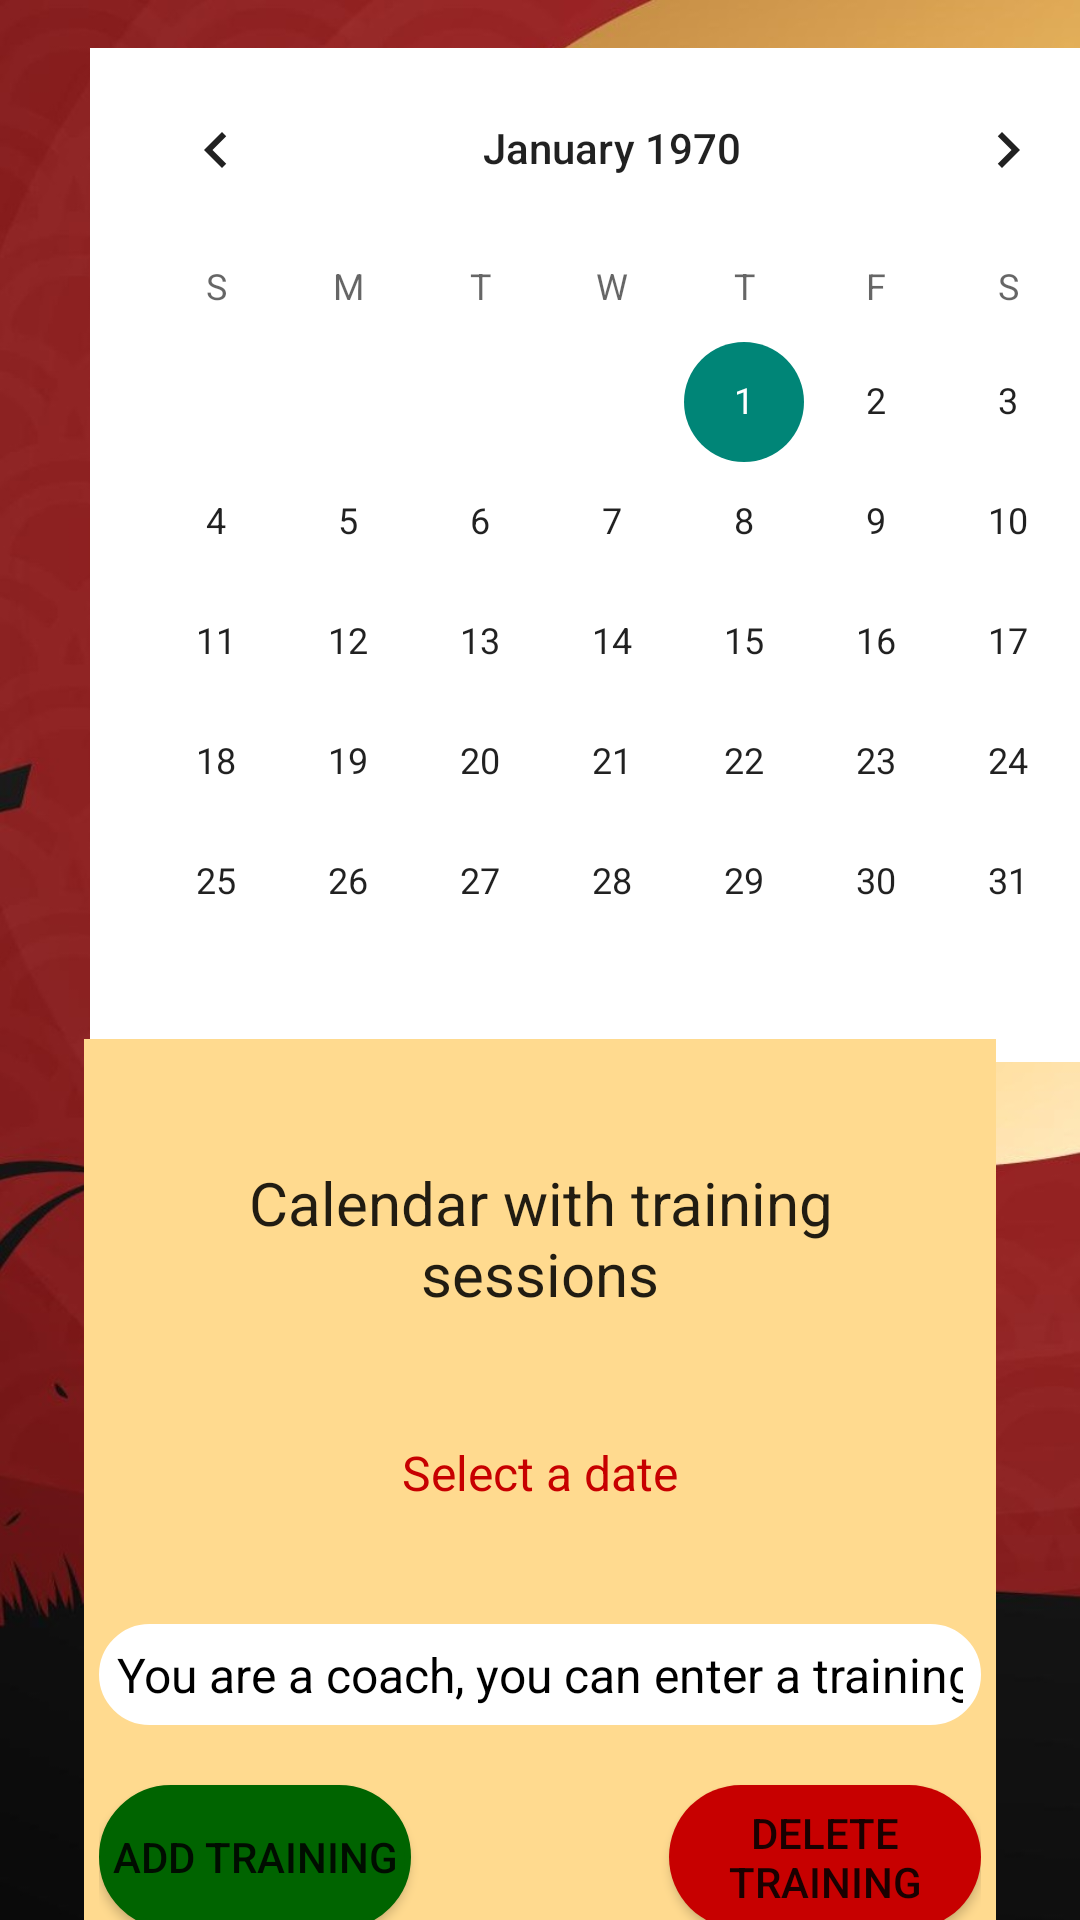

Layout XML and referenced resources for this Android screen:
<!-- AndroidManifest.xml: application theme Theme.FootballInteractionPT -->
<!-- res/layout/activity_group_sessions.xml -->
<?xml version="1.0" encoding="utf-8"?>
<androidx.constraintlayout.widget.ConstraintLayout xmlns:android="http://schemas.android.com/apk/res/android"
    xmlns:app="http://schemas.android.com/apk/res-auto"
    xmlns:tools="http://schemas.android.com/tools"
    android:layout_width="match_parent"
    android:layout_height="match_parent"
    android:background="@drawable/rosu_judo"
    tools:context=".GroupSessions">

    <CalendarView
        android:id="@+id/calendarView"
        android:layout_width="wrap_content"
        android:layout_height="wrap_content"
        android:layout_marginStart="30dp"
        android:layout_marginTop="16dp"
        android:layout_marginEnd="31dp"
        android:layout_marginBottom="24dp"
        android:background="@color/white"
        app:layout_constraintBottom_toBottomOf="parent"
        app:layout_constraintEnd_toEndOf="parent"
        app:layout_constraintHorizontal_bias="0.0"
        app:layout_constraintStart_toStartOf="parent"
        app:layout_constraintTop_toTopOf="parent"
        app:layout_constraintVertical_bias="0.0"
        tools:ignore="MissingConstraints" />


    <RelativeLayout
        android:layout_width="match_parent"
        android:layout_height="wrap_content"
        android:layout_below="@+id/calendarView"
        android:layout_margin="28dp"
        android:background="@color/crem"
        android:padding="5dp"
        app:layout_constraintBottom_toBottomOf="parent"
        app:layout_constraintTop_toBottomOf="@+id/calendarView"
        tools:layout_editor_absoluteX="14dp">

        <TextView
            android:id="@+id/GroupSessions_infoText"
            android:layout_width="match_parent"
            android:layout_height="wrap_content"
            android:layout_marginStart="30dp"
            android:layout_marginTop="30dp"
            android:layout_marginEnd="30dp"
            android:layout_marginBottom="30dp"
            android:padding="6dp"
            android:text="Calendar with training sessions"
            android:textAlignment="center"
            android:textAppearance="@style/TextAppearance.AppCompat.Headline"
            android:textSize="20sp" />

        <TextView
            android:id="@+id/GroupSessions_selectDate"
            android:layout_width="match_parent"
            android:layout_height="wrap_content"
            android:layout_below="@+id/GroupSessions_infoText"
            android:layout_marginTop="0dp"
            android:hint="Select a date"
            android:textAlignment="center"
            android:padding="6dp"
            android:textColorHint="#c70000"
            android:textSize="16sp" />

        <TextView
            android:id="@+id/GroupSessions_showEvent"
            android:layout_width="match_parent"
            android:layout_height="wrap_content"
            android:layout_below="@+id/GroupSessions_selectDate"
            android:layout_marginTop="0dp"
            android:hint=""
            android:padding="6dp"
            android:textColorHint="@color/dark_green"
            android:textSize="16sp" />


        <EditText
            android:id="@+id/GroupSessions_addEvent"
            android:layout_width="match_parent"
            android:layout_height="wrap_content"
            android:layout_below="@+id/GroupSessions_showEvent"
            android:layout_marginTop="0dp"
            android:background="@drawable/boxes_bg"
            android:hint="You are a coach, you can enter a training"
            android:inputType="textEmailAddress"
            android:padding="6dp"
            android:textColorHint="#000000"
            android:textSize="16sp" />

        <Button
            android:id="@+id/GroupSessions_addEvent_btn"
            android:layout_width="match_parent"
            android:layout_height="wrap_content"
            android:layout_below="@+id/GroupSessions_addEvent"
            android:layout_marginTop="20dp"
            android:layout_marginRight="190dp"
            android:background="@drawable/green_buttons"
            android:text="Add training" />

        <Button
            android:id="@+id/GroupSessions_deleteEvent_btn"
            android:layout_width="match_parent"
            android:layout_height="wrap_content"
            android:layout_below="@+id/GroupSessions_addEvent"
            android:layout_marginLeft="190dp"
            android:layout_marginTop="20dp"
            android:background="@drawable/signin_signup_background"
            android:text="Delete training"
            app:layout_constraintStart_toEndOf="@id/GroupSessions_addEvent_btn" />


    </RelativeLayout>

</androidx.constraintlayout.widget.ConstraintLayout>
<!-- resources referenced by this layout -->
<resources>
  <color name="crem">#ffda8f</color>
  <color name="dark_green">#006400</color>
  <color name="white">#FFFFFFFF</color>
  <!-- drawable boxes_bg (drawable) -->
  <?xml version="1.0" encoding="utf-8"?>
  <shape xmlns:android="http://schemas.android.com/apk/res/android">
      <stroke android:color="@color/white" android:width="2dp"/>
      <solid android:color="@color/white"/>
      <corners android:radius="70dp"/>
  </shape>
  <!-- drawable green_buttons (drawable) -->
  <?xml version="1.0" encoding="utf-8"?>
  <shape xmlns:android="http://schemas.android.com/apk/res/android">
      <stroke android:color="@color/dark_green" android:width="2dp"/>
      <solid android:color="@color/dark_green"/>
      <corners android:radius="70dp"/>
  </shape>
  <!-- drawable rosu_judo: jpg bitmap (drawable, 113186 bytes) -->
  <!-- drawable signin_signup_background (drawable) -->
  <?xml version="1.0" encoding="utf-8"?>
  <shape xmlns:android="http://schemas.android.com/apk/res/android">
      <solid android:color="#c70000"/>
      <corners android:radius="70dp"/>
  </shape>
  <style name="Theme.FootballInteractionPT" parent="Theme.AppCompat.Light.NoActionBar">
          
          <item name="colorPrimary">#c70000</item>
          <item name="colorPrimaryVariant">@color/purple_700</item>
          <item name="colorOnPrimary">@color/white</item>
          
          <item name="colorSecondary">@color/teal_200</item>
          <item name="colorSecondaryVariant">@color/teal_700</item>
          <item name="colorOnSecondary">@color/black</item>
          
          <item name="android:statusBarColor" tools:targetApi="l">?attr/colorPrimaryVariant</item>
          
      </style>
  <color name="purple_700">#FF3700B3</color>
  <color name="teal_200">#FF03DAC5</color>
  <color name="teal_700">#FF018786</color>
  <color name="black">#FF000000</color>
</resources>
